Run: headless pygame with SDL's dummy video driver; simulated clock (each Clock.tick advances the game by its frame time, no real sleeping); random seed 0; keys injected as events and as key.get_pressed() state; no mouse input.
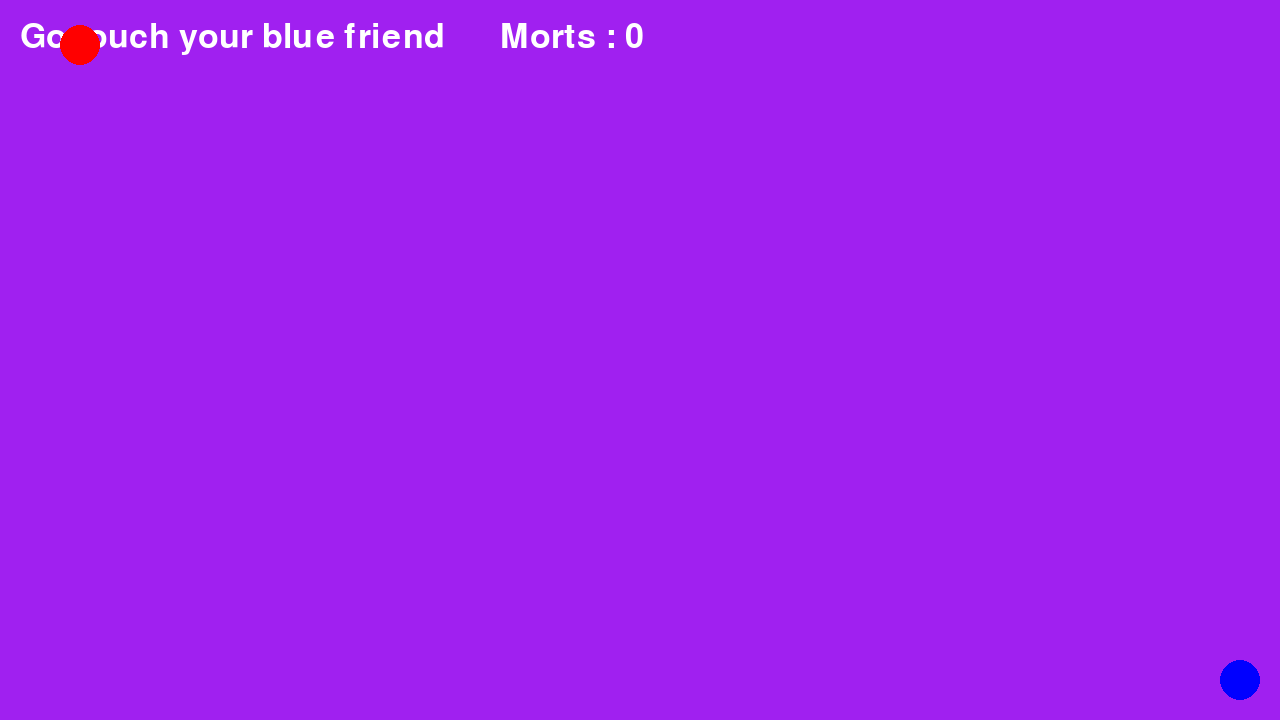
Frame 1 of 4 · flips 1–60 · no input
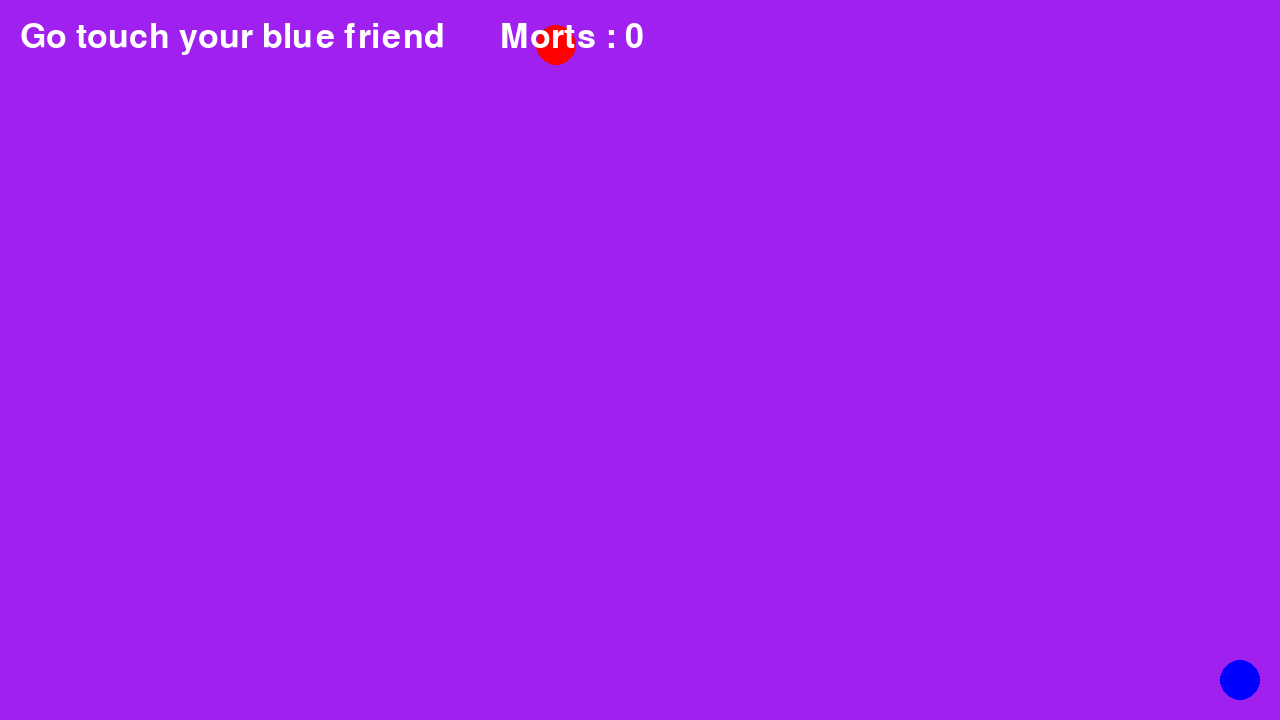
Frame 2 of 4 · flips 61–180 · tapped SPACE, RETURN · held RIGHT (→), D
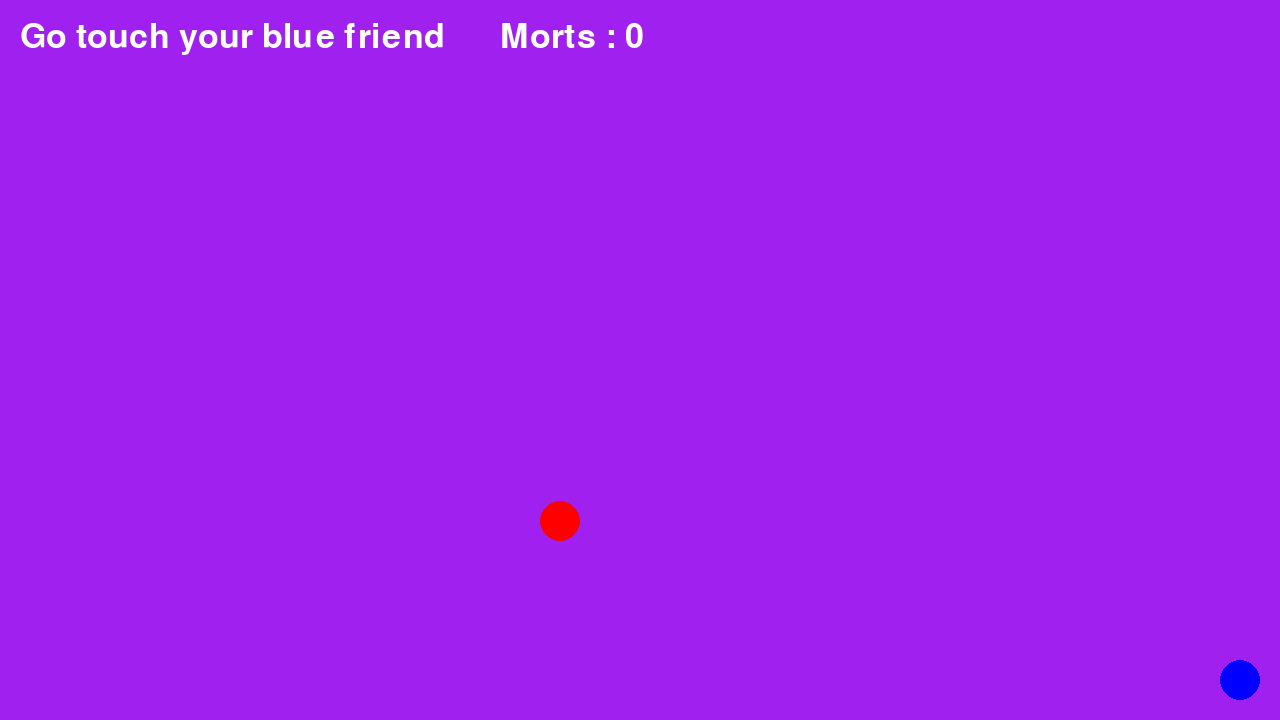
Frame 3 of 4 · flips 181–300 · held DOWN (↓), S
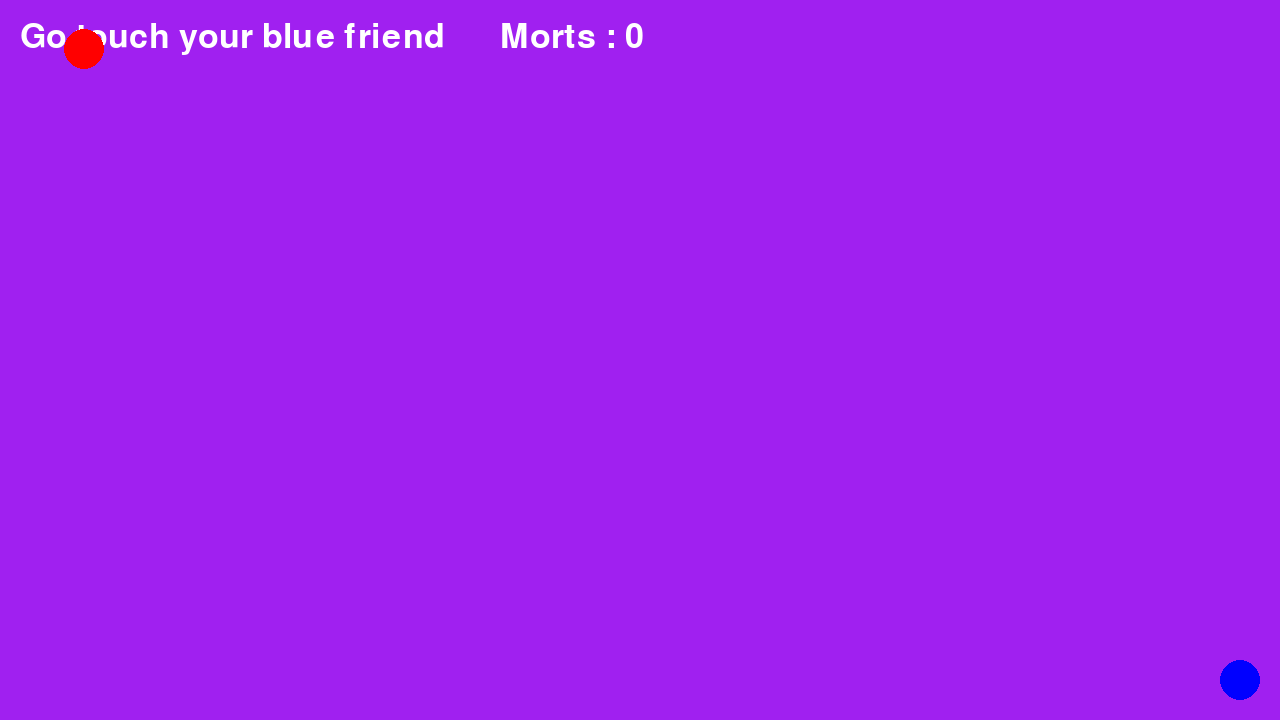
Frame 4 of 4 · flips 301–420 · held LEFT (←), A, UP (↑), W

The pygame program that drew these frames:

# Example file showing a circle moving on screen
import pygame
import math
import random
# pygame setup
pygame.init()
screen = pygame.display.set_mode((1280, 720))
clock = pygame.time.Clock()
running = True
dt = 0
rayon = 20
x_cercle = screen.get_width() - rayon  -20
y_cercle = screen.get_height() - rayon -20
départ = pygame.Vector2(screen.get_width() / 16, screen.get_height() / 16)
player_pos = départ.copy()
font = pygame.font.Font(None, 50)
texte = font.render("Go touch your blue friend", True, (255, 255, 255))
Morts=0
blue_circle=True
green_circle=False
def ajouter_mort():
    global Morts
    Morts += 1
def afficher_score():
    texte = font.render(f"Morts : {Morts}", True, (255, 255, 255))
    screen.blit(texte, (500, 20))
while running:
    # pygame.QUIT event means the user clicked X to close your window
    for event in pygame.event.get():
        if event.type == pygame.QUIT:
            running = False

    # fill the screen with a color to wipe away anything from last frame
    screen.fill("purple")
    screen.blit(texte, (20, 20))
    pygame.draw.circle(screen, "red", player_pos, 20)
    if blue_circle:
        pygame.draw.circle(screen, "blue", (x_cercle, y_cercle), rayon)
    if green_circle:
        pygame.draw.circle(screen, "green", (50, 680), rayon)
    keys = pygame.key.get_pressed()
    if keys[pygame.K_UP]:
        player_pos.y -= 250 * dt
    if keys[pygame.K_DOWN]:
        player_pos.y += 250 * dt
    if keys[pygame.K_LEFT]:
        player_pos.x -= 250 * dt
    if keys[pygame.K_RIGHT]:
        player_pos.x += 250 * dt
    afficher_score()
    # flip() the display to put your work on screen
    pygame.display.flip()
    dt = clock.tick(60) / 1000
    if player_pos.x < rayon or player_pos.x > screen.get_width() - rayon or player_pos.y < rayon or player_pos.y > screen.get_height() - rayon :
        player_pos = départ.copy()
        ajouter_mort()
    if abs((player_pos.x - x_cercle)**2 + (player_pos.y - y_cercle)**2  <= rayon**2):
        player_pos=départ
        green_circle=True
        blue_circle=False
        texte = font.render("Go touch your green friend", True, (255, 255, 255))
